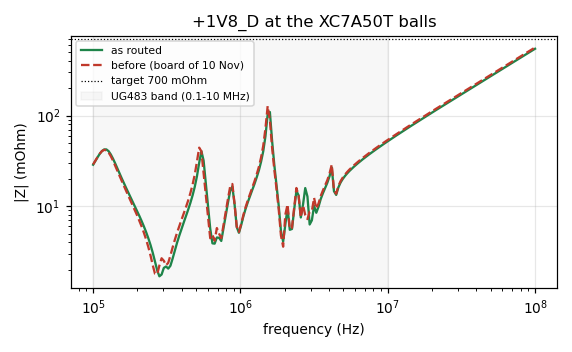

Values plotted in this chart, from the file beside it:
f_Hz, Z_ohm
1e+05, 0.02869
1.035e+05, 0.03153
1.072e+05, 0.03464
1.109e+05, 0.03781
1.148e+05, 0.04059
1.189e+05, 0.04231
1.23e+05, 0.04233
1.274e+05, 0.04049
1.318e+05, 0.03728
1.365e+05, 0.03344
1.413e+05, 0.02959
1.462e+05, 0.02603
1.514e+05, 0.02289
1.567e+05, 0.02017
1.622e+05, 0.01782
1.679e+05, 0.01579
1.738e+05, 0.01402
1.799e+05, 0.01247
1.862e+05, 0.0111
1.928e+05, 0.009867
1.995e+05, 0.00876
2.065e+05, 0.007752
2.138e+05, 0.006828
2.213e+05, 0.005973
2.291e+05, 0.005176
2.371e+05, 0.004429
2.455e+05, 0.003725
2.541e+05, 0.003065
2.63e+05, 0.002463
2.723e+05, 0.001965
2.818e+05, 0.001688
2.917e+05, 0.001766
3.02e+05, 0.002089
3.126e+05, 0.002166
3.236e+05, 0.002052
3.35e+05, 0.00221
3.467e+05, 0.002656
3.589e+05, 0.003261
3.715e+05, 0.003962
3.846e+05, 0.004744
3.981e+05, 0.005618
4.121e+05, 0.006607
4.266e+05, 0.007755
4.416e+05, 0.009132
4.571e+05, 0.01086
4.732e+05, 0.01313
4.898e+05, 0.01638
5.07e+05, 0.02146
5.248e+05, 0.03009
5.433e+05, 0.04052
5.623e+05, 0.03193
5.821e+05, 0.01802
6.026e+05, 0.01017
6.237e+05, 0.005676
6.457e+05, 0.003898
6.683e+05, 0.003867
6.918e+05, 0.004521
7.161e+05, 0.00449
7.413e+05, 0.004142
7.674e+05, 0.00573
... 141 more rows
